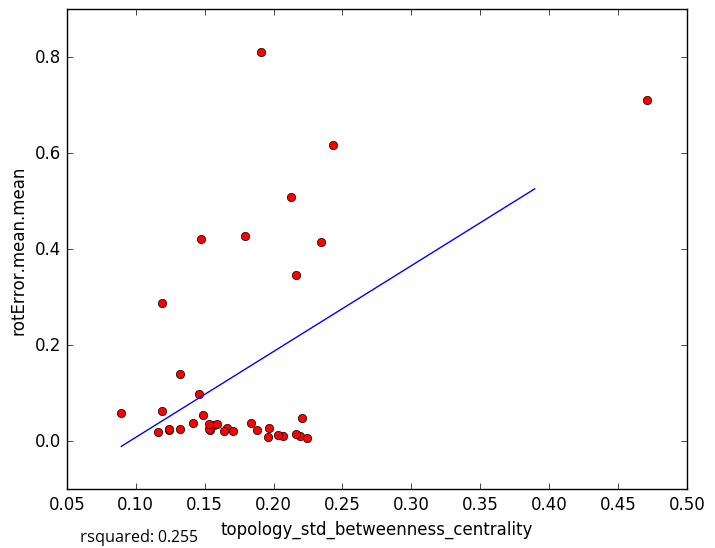

Values plotted in this chart, from the file beside it:
topology_std_betweenness_centrality, rotError.mean.mean
0.1571, 0.03306
0.1244, 0.02292
0.2194, 0.0119
0.1878, 0.02442
0.154, 0.02298
0.1529, 0.02601
0.1416, 0.03858
0.2167, 0.01412
0.2125, 0.5085
0.1791, 0.4272
0.166, 0.02768
0.1709, 0.02187
0.1322, 0.02559
0.2069, 0.01131
0.224, 0.005875
0.1962, 0.008499
0.159, 0.03647
0.2033, 0.01338
0.1244, 0.02521
0.1461, 0.09874
0.1163, 0.01887
0.1644, 0.02171
0.1531, 0.03567
0.4714, 0.7101
0.2428, 0.6179
0.2163, 0.3472
0.1838, 0.03777
0.1486, 0.05426
0.1191, 0.2879
0.2209, 0.04882
0.1907, 0.8117
0.1194, 0.06198
0.147, 0.4221
0.2345, 0.4153
0.1318, 0.1403
0.08955, 0.05855
0.1966, 0.02715
5-Fold RMSE:, 0.1547, 0.33, 0.1413, 0.1638, 0.1638
Average 5-Fold RMSE:, 0.1952
5-Fold rsquared:, -0.09762, 0.7505, 0.1783, -1.725, -1.725
Average 5-Fold rsquared:, -0.1652
